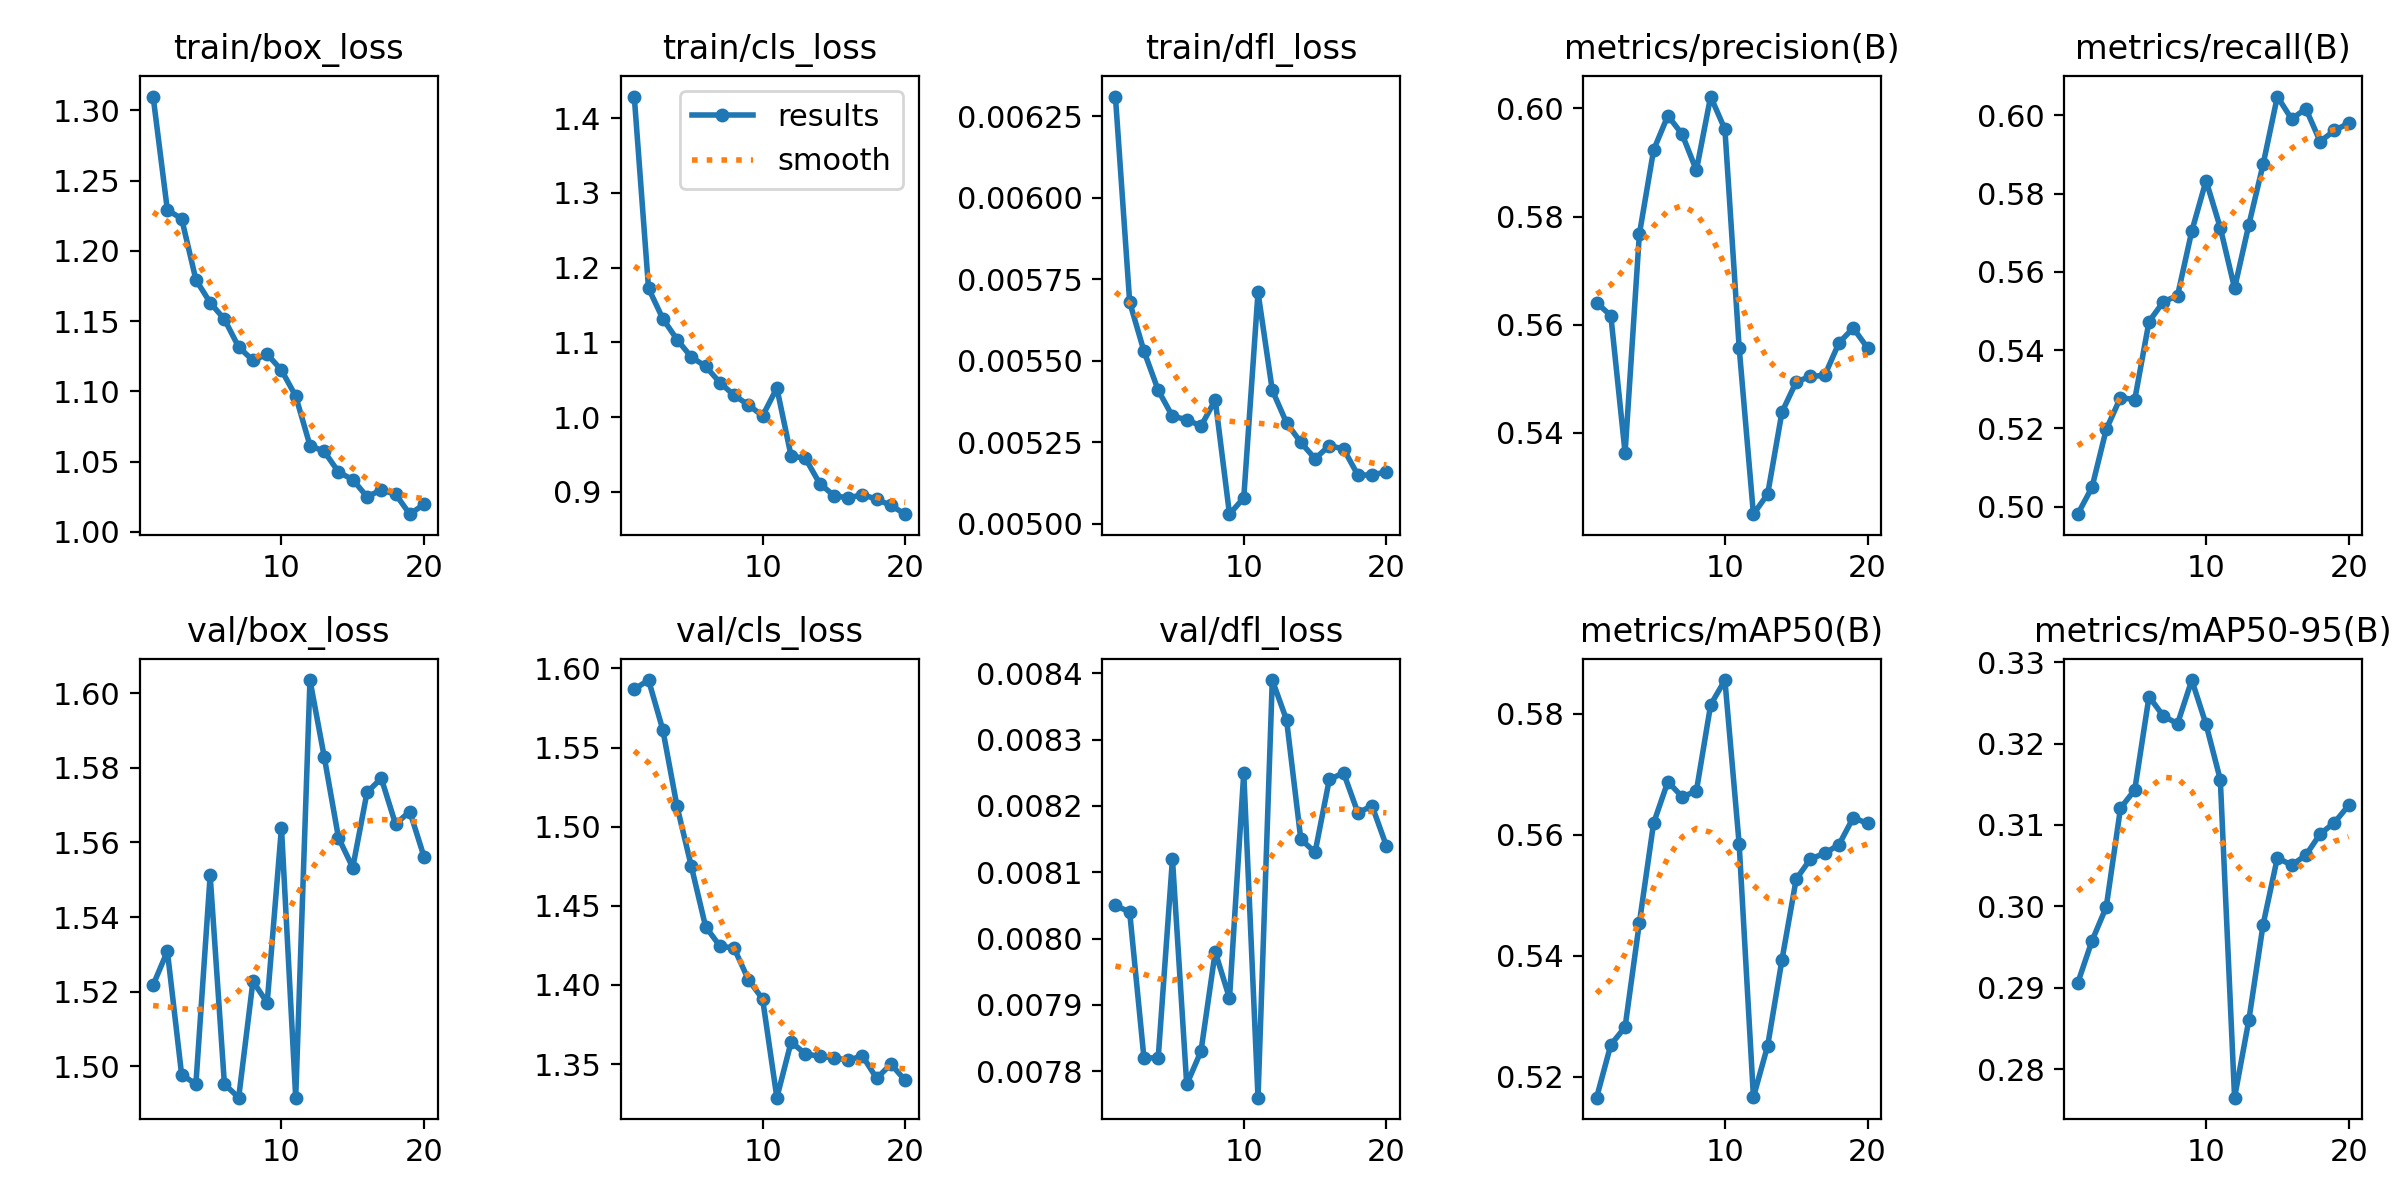

Data behind this chart, as committed beside it:
epoch, time, train/box_loss, train/cls_loss, train/dfl_loss, metrics/precision(B), metrics/recall(B), metrics/mAP50(B), metrics/mAP50-95(B), val/box_loss, val/cls_loss, val/dfl_loss, lr/pg0, lr/pg1, lr/pg2
1, 4.49, 1.31, 1.429, 0.00631, 0.5641, 0.4981, 0.5166, 0.2906, 1.522, 1.587, 0.00805, 0.0001, 0.0001, 0.0001
2, 9.254, 1.229, 1.172, 0.00568, 0.5617, 0.505, 0.5253, 0.2958, 1.531, 1.593, 0.00804, 9.93906e-05, 9.93906e-05, 9.93906e-05
3, 13.39, 1.223, 1.132, 0.00553, 0.5363, 0.5198, 0.5282, 0.2999, 1.498, 1.561, 0.00782, 9.75773e-05, 9.75773e-05, 9.75773e-05
4, 17.56, 1.179, 1.104, 0.00541, 0.5767, 0.5279, 0.5454, 0.3121, 1.495, 1.513, 0.00782, 9.46048e-05, 9.46048e-05, 9.46048e-05
5, 21.7, 1.163, 1.08, 0.00533, 0.5923, 0.5274, 0.5619, 0.3143, 1.551, 1.475, 0.00812, 9.05463e-05, 9.05463e-05, 9.05463e-05
6, 25.79, 1.151, 1.068, 0.00532, 0.5987, 0.5473, 0.5688, 0.3258, 1.495, 1.437, 0.00778, 8.55018e-05, 8.55018e-05, 8.55018e-05
7, 29.89, 1.131, 1.046, 0.0053, 0.5952, 0.5524, 0.5662, 0.3234, 1.492, 1.425, 0.00783, 7.95954e-05, 7.95954e-05, 7.95954e-05
8, 34.14, 1.122, 1.029, 0.00538, 0.5886, 0.5539, 0.5672, 0.3224, 1.523, 1.423, 0.00798, 7.29725e-05, 7.29725e-05, 7.29725e-05
9, 38.22, 1.126, 1.016, 0.00503, 0.6022, 0.5704, 0.5814, 0.3278, 1.517, 1.403, 0.00791, 6.57963e-05, 6.57963e-05, 6.57963e-05
10, 42.36, 1.115, 1.002, 0.00508, 0.5961, 0.5833, 0.5855, 0.3224, 1.564, 1.391, 0.00825, 5.82435e-05, 5.82435e-05, 5.82435e-05
11, 47.78, 1.097, 1.039, 0.00571, 0.5557, 0.5712, 0.5584, 0.3156, 1.492, 1.329, 0.00776, 5.05e-05, 5.05e-05, 5.05e-05
12, 51.74, 1.061, 0.9478, 0.00541, 0.5249, 0.5558, 0.5167, 0.2765, 1.603, 1.364, 0.00839, 4.27565e-05, 4.27565e-05, 4.27565e-05
13, 55.94, 1.057, 0.9449, 0.00531, 0.5287, 0.572, 0.5252, 0.286, 1.583, 1.356, 0.00833, 3.52037e-05, 3.52037e-05, 3.52037e-05
14, 59.84, 1.043, 0.9112, 0.00525, 0.5438, 0.5874, 0.5393, 0.2978, 1.561, 1.355, 0.00815, 2.80275e-05, 2.80275e-05, 2.80275e-05
15, 63.76, 1.037, 0.895, 0.0052, 0.5494, 0.6048, 0.5527, 0.306, 1.553, 1.354, 0.00813, 2.14046e-05, 2.14046e-05, 2.14046e-05
16, 67.75, 1.025, 0.8918, 0.00524, 0.5504, 0.599, 0.556, 0.3051, 1.573, 1.353, 0.00824, 1.54982e-05, 1.54982e-05, 1.54982e-05
17, 71.73, 1.03, 0.8963, 0.00523, 0.5506, 0.6017, 0.5569, 0.3063, 1.577, 1.355, 0.00825, 1.04537e-05, 1.04537e-05, 1.04537e-05
18, 75.72, 1.027, 0.8901, 0.00515, 0.5566, 0.5933, 0.5584, 0.3089, 1.565, 1.341, 0.00819, 6.39518e-06, 6.39518e-06, 6.39518e-06
19, 79.85, 1.013, 0.8818, 0.00515, 0.5594, 0.5961, 0.5628, 0.3103, 1.568, 1.35, 0.0082, 3.4227e-06, 3.4227e-06, 3.4227e-06
20, 83.84, 1.02, 0.8701, 0.00516, 0.5557, 0.598, 0.5619, 0.3124, 1.556, 1.34, 0.00814, 1.60943e-06, 1.60943e-06, 1.60943e-06
